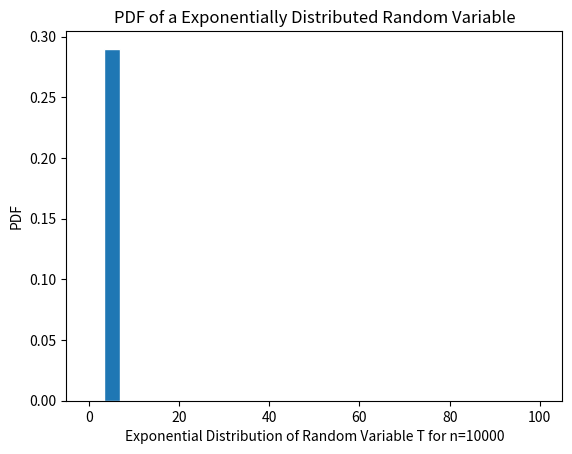

Recreate this plot in Python. (Note: this script raises an exception after producing the figure.)
import numpy as np
import matplotlib.pyplot as plt

#Generate the values of the RV X
def singleBattery():
   beta=50; n=10000;
   t=np.random.exponential(beta,1)
   print(t)

   #Create bins and histogram
   nbins=30; # Number of bins
   edgecolor='w'; # Color separating bars in the bargraph
   bins=[float(x) for x in np.linspace(0,100,nbins)]
   h1, bin_edges = np.histogram(t,bins,density=True)

  # Define points on the horizontal axis
   be1=bin_edges[0:np.size(bin_edges)-1]
   be2=bin_edges[1:np.size(bin_edges)]
   b1=(be1+be2)/2
   barwidth=b1[1]-b1[0] # Width of bars in the bargraph
   plt.close('all')


   # PLOT THE BAR GRAPH
   fig1=plt.figure(1)
   plt.bar(b1,h1, width=barwidth, edgecolor=edgecolor)
   x1=np.linspace(0,4,20)
   # y=ExpPDF(beta)
   # plt.plot(x1,y,'r') #red line
   plt.title("PDF of a Exponentially Distributed Random Variable")
   plt.xlabel("Exponential Distribution of Random Variable T for n=10000")
   plt.ylabel("PDF")

   #Saving the file
   filename=input("Enter a name and extension (.pdf) to save the file as :")
   plt.savefig(filename)

singleBattery()